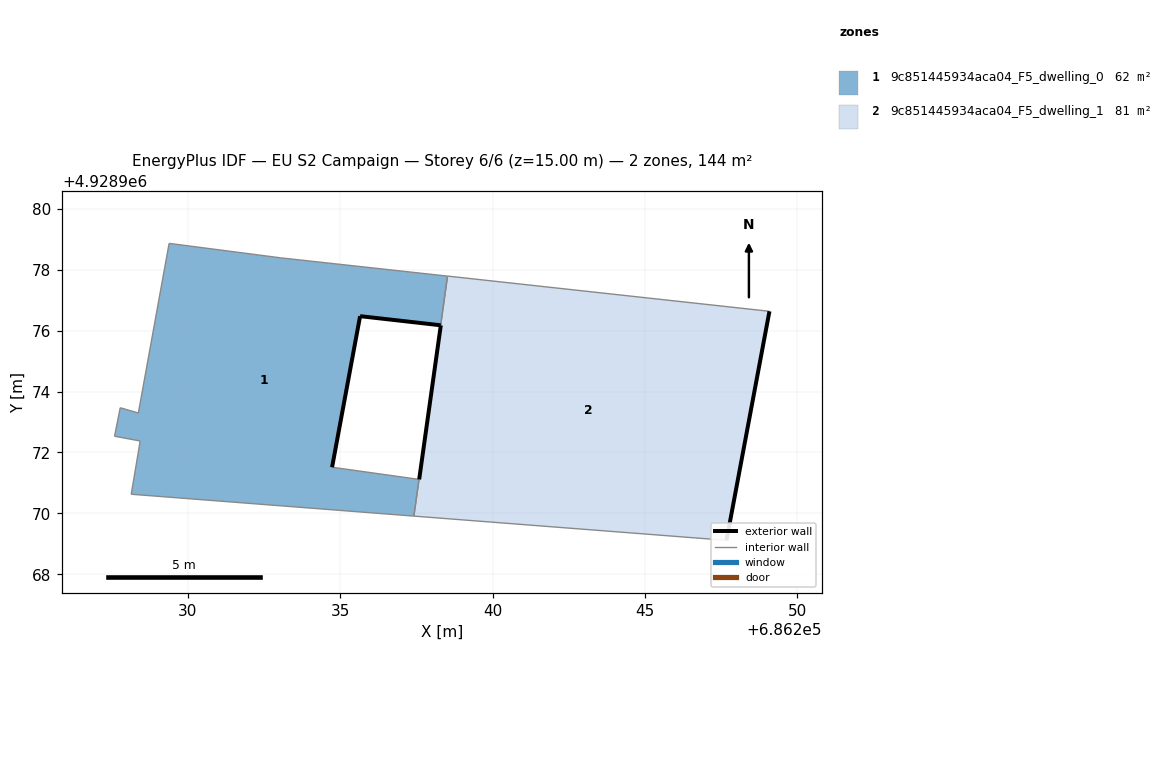
=== STOREY PLAN SPEC (per zone: floor XY polygon, exterior-wall plan segments, windows/doors) ===
zone 1: 9c851445934aca04_F5_dwelling_0  (62.2 m²)
  floor: (686237.42, 4928969.91) (686237.59, 4928971.12) (686234.73, 4928971.51) (686235.65, 4928976.47) (686238.30, 4928976.18) (686238.52, 4928977.79) (686233.04, 4928978.39) (686229.38, 4928978.87) (686228.37, 4928973.29) (686227.78, 4928973.47) (686227.59, 4928972.53) (686228.43, 4928972.38) (686228.14, 4928970.63)
  exterior wall: (686238.30, 4928976.18) – (686235.65, 4928976.47)  [2.7 m]
  exterior wall: (686235.65, 4928976.47) – (686234.73, 4928971.51)  [5.0 m]
  interior walls: 11
zone 2: 9c851445934aca04_F5_dwelling_1  (81.4 m²)
  floor: (686247.68, 4928969.12) (686249.09, 4928976.63) (686238.52, 4928977.79) (686238.30, 4928976.17) (686237.42, 4928969.91)
  exterior wall: (686237.59, 4928971.12) – (686238.30, 4928976.17)  [5.1 m]
  exterior wall: (686238.30, 4928976.18) – (686238.30, 4928976.17)  [0.0 m]
  exterior wall: (686249.09, 4928976.63) – (686247.68, 4928969.12)  [7.7 m]
  interior walls: 6

=== DERIVED (storey summary) ===
Building: EU S2 Campaign
Storey: 6 of 6  (floor level z = 15.00 m)
Storey gross floor area: 143.6 m²
Zones on this storey: 2
  - 9c851445934aca04_F5_dwelling_0: floor 62.2 m²; exterior wall 7.7 m (23.1 m²); WWR 0.0%
  - 9c851445934aca04_F5_dwelling_1: floor 81.4 m²; exterior wall 12.8 m (38.3 m²); WWR 0.0%
Zone adjacency (shared interzone walls):
  - 9c851445934aca04_F5_dwelling_0 ↔ 9c851445934aca04_F5_dwelling_1